Run: headless pygame with SDL's dummy video driver; simulated clock (each Clock.tick advances the game by its frame time, no real sleeping); random seed 0; keys injected as events and as key.get_pressed() state; mouse plan: one left click at the window centre at the start of phase 2, then a move to the lower-right quarter at the start of phase 3.
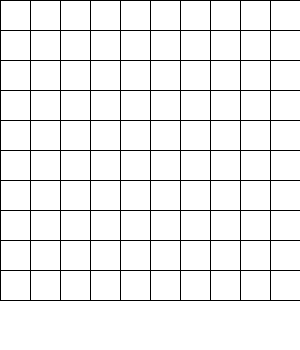
Frame 1 of 4 · flips 1–60 · no input
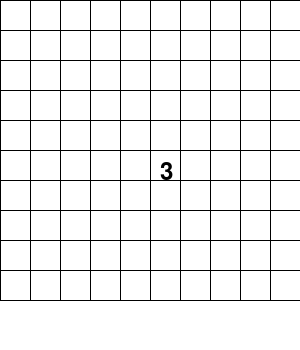
Frame 2 of 4 · flips 61–180 · clicked the window centre · tapped SPACE, RETURN · held RIGHT (→), D
Frame 3 of 4 · flips 181–300 · moved the mouse to the lower-right quarter · held DOWN (↓), S · screen unchanged from frame 2, image omitted
Frame 4 of 4 · flips 301–420 · held LEFT (←), A, UP (↑), W · screen unchanged from frame 3, image omitted

The pygame program that drew these frames:

import pygame
import random

# 初始化 Pygame
pygame.init()

# 设置屏幕尺寸和颜色
WIDTH, HEIGHT = 300, 350
GRID_SIZE = 10
BOMB_COUNT = 15
WHITE = (255, 255, 255)
GRAY = (192, 192, 192)
BLACK = (0, 0, 0)
RED = (255, 0, 0)

# 创建屏幕
screen = pygame.display.set_mode((WIDTH, HEIGHT))
pygame.display.set_caption("扫雷游戏")

# 创建地雷图和显示图
bomb_grid = [[0 for _ in range(GRID_SIZE)] for _ in range(GRID_SIZE)]
display_grid = [[" " for _ in range(GRID_SIZE)] for _ in range(GRID_SIZE)]
revealed_grid = [[False for _ in range(GRID_SIZE)] for _ in range(GRID_SIZE)]
flag_grid = [[False for _ in range(GRID_SIZE)] for _ in range(GRID_SIZE)]

# 初始化地雷位置
bomb_positions = random.sample([(i, j) for i in range(GRID_SIZE) for j in range(GRID_SIZE)], BOMB_COUNT)
for pos in bomb_positions:
    bomb_grid[pos[0]][pos[1]] = 1

# 计算周围地雷数量
def count_neighbor_bombs(row, col):
    count = 0
    for i in range(-1, 2):
        for j in range(-1, 2):
            if 0 <= row + i < GRID_SIZE and 0 <= col + j < GRID_SIZE and bomb_grid[row + i][col + j] == 1:
                count += 1
    return count

for i in range(GRID_SIZE):
    for j in range(GRID_SIZE):
        if bomb_grid[i][j] == 0:
            display_grid[i][j] = str(count_neighbor_bombs(i, j))

# 渲染格子
def draw_grid():
    block_size = WIDTH // GRID_SIZE
    for i in range(GRID_SIZE+1):
        pygame.draw.line(screen, BLACK, (0, i * block_size), (WIDTH, i * block_size))
        pygame.draw.line(screen, BLACK, (i * block_size, 0), (i * block_size, HEIGHT - 50))

# 渲染文本
def draw_text():
    block_size = WIDTH // GRID_SIZE
    font = pygame.font.Font(None, 36)
    for i in range(GRID_SIZE):
        for j in range(GRID_SIZE):
            if revealed_grid[i][j]:
                text = font.render(display_grid[i][j], True, BLACK)
                screen.blit(text, (j * block_size + 10, i * block_size + 10))
            elif flag_grid[i][j]:
                text = font.render("F", True, RED)
                screen.blit(text, (j * block_size + 10, i * block_size + 10))

# 扫雷逻辑
def reveal_cell(row, col):
    if revealed_grid[row][col] or flag_grid[row][col]:
        return
    revealed_grid[row][col] = True
    if bomb_grid[row][col] == 1:
        game_over()
    elif display_grid[row][col] == "0":
        for i in range(-1, 2):
            for j in range(-1, 2):
                if 0 <= row + i < GRID_SIZE and 0 <= col + j < GRID_SIZE:
                    reveal_cell(row + i, col + j)

def flag_cell(row, col):
    if not revealed_grid[row][col]:
        flag_grid[row][col] = not flag_grid[row][col]

def check_win():
    for i in range(GRID_SIZE):
        for j in range(GRID_SIZE):
            if bomb_grid[i][j] == 0 and not revealed_grid[i][j]:
                return False
    return True

def game_over():
    for i in range(GRID_SIZE):
        for j in range(GRID_SIZE):
            if bomb_grid[i][j] == 1:
                revealed_grid[i][j] = True

# 主游戏循环
run = True
while run:
    screen.fill(WHITE)
    draw_grid()
    draw_text()

    for event in pygame.event.get():
        if event.type == pygame.QUIT:
            run = False

        if event.type == pygame.MOUSEBUTTONDOWN:
            x, y = event.pos
            row, col = y // (WIDTH // GRID_SIZE), x // (WIDTH // GRID_SIZE)
            if event.button == 1:  # 左键点击
                reveal_cell(row, col)
                if check_win():
                    print("You win!")
            elif event.button == 3:  # 右键点击
                flag_cell(row, col)

    pygame.display.flip()

pygame.quit()
